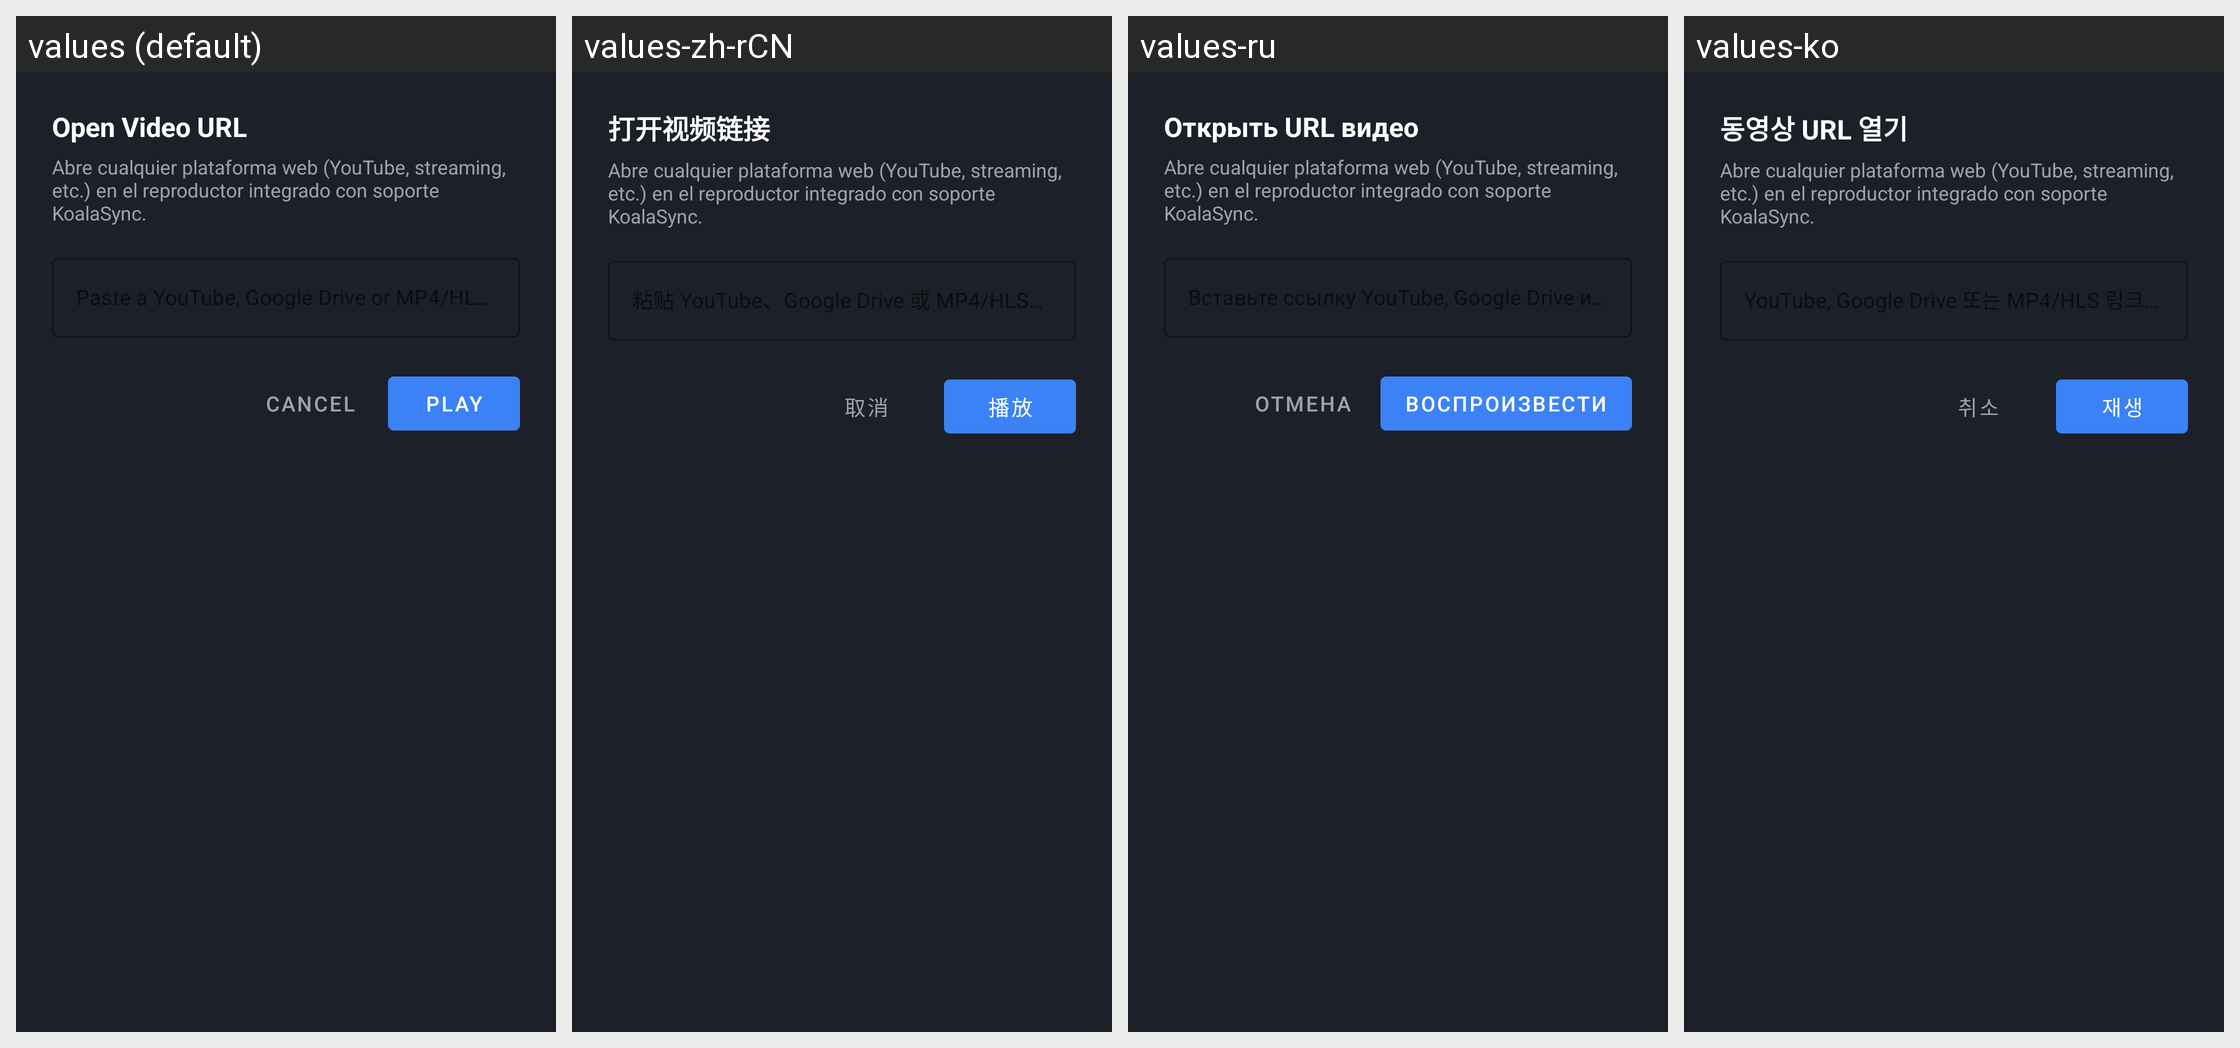

Strings drawn on this Android screen and how each of the app's shown locales translates them:
Android screen res/layout/dialog_open_url.xml rendered under 4 locales, left to right: values (default), values-zh-rCN, values-ru, values-ko. Device: Nexus 5 (rendered at 1080×1920; each locale shown at half size, 540×960, under a caption strip naming it); theme Theme.Mnemis.
Other locales in the repository, not shown: values-de, values-es, values-fr, values-it, values-ja, values-nl, values-pl, values-pt, values-pt-rBR, values-tr, values-uk.
Strings drawn on this screen, with the default value and each locale's value (text and hints the layout hard-codes, and strings that could not be matched under every locale, appear in the picture but are not listed):

open_link
  values: Open Video URL
  values-zh-rCN: 打开视频链接
  values-ru: Открыть URL видео
  values-ko: 동영상 URL 열기

cancel
  values: Cancel
  values-zh-rCN: 取消
  values-ru: Отмена
  values-ko: 취소

play
  values: Play
  values-zh-rCN: 播放
  values-ru: Воспроизвести
  values-ko: 재생
